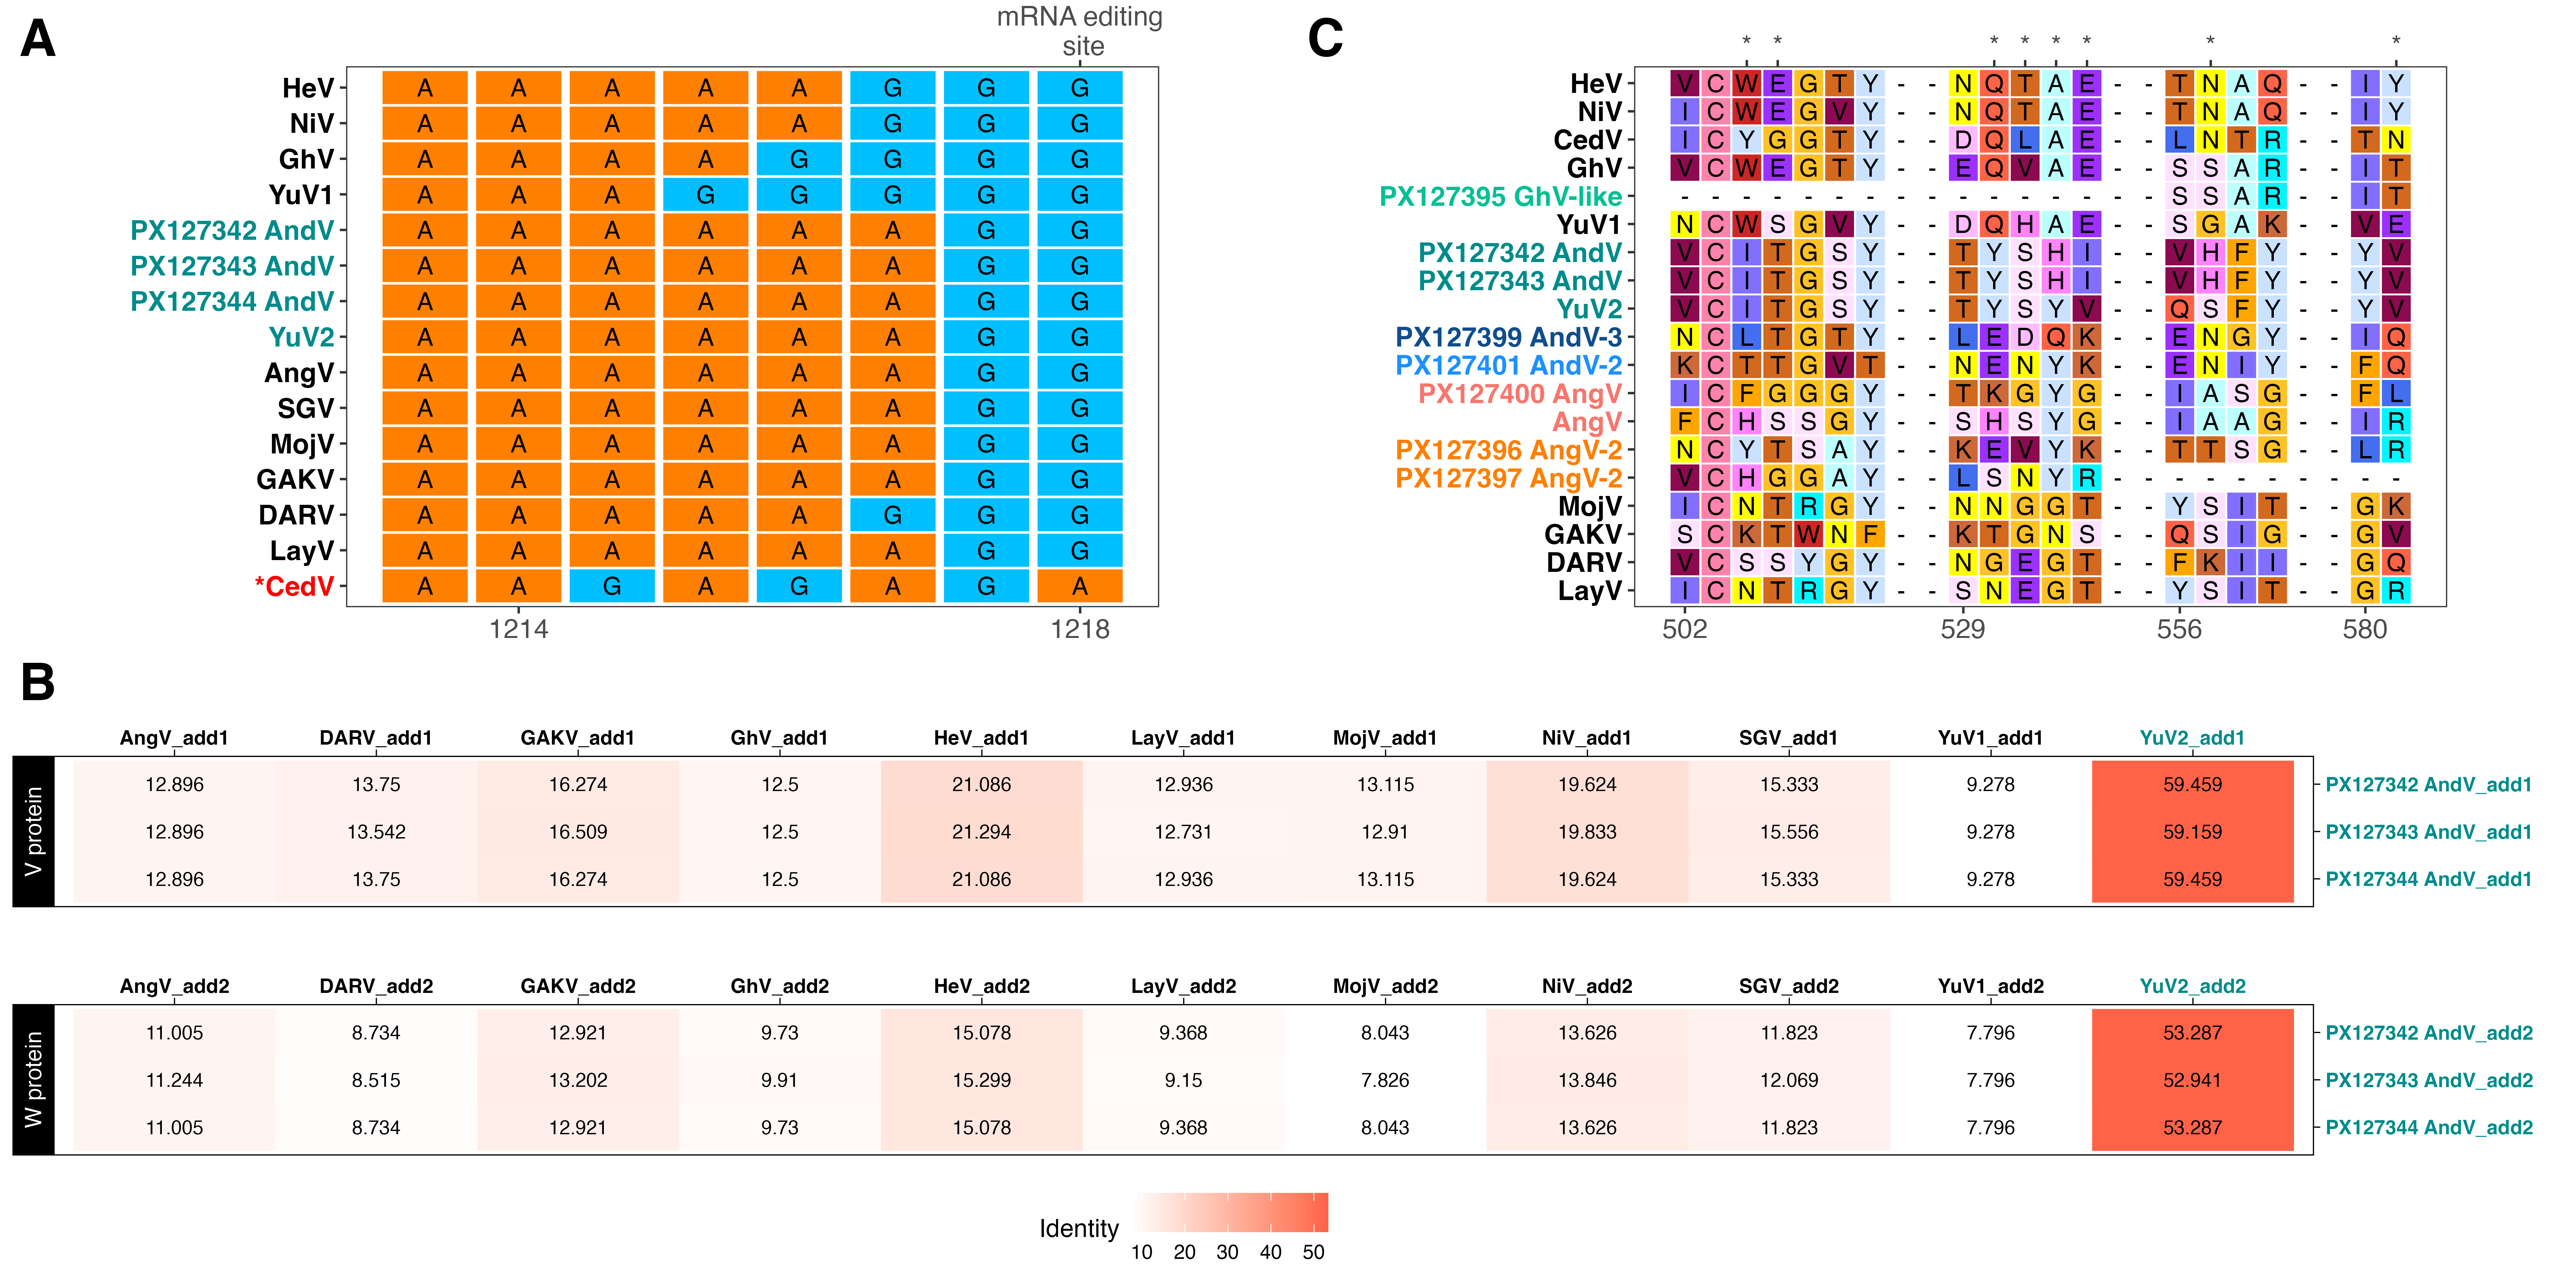

Here is the R script that generated this plot:
#Script to make genome characterization figure

##Load packages
rm(list=ls())

library(plyr)
library(dplyr)
library(ggplot2)
library(reshape2)
library(gggenes)
library(devtools)
library(gridExtra)
library(cowplot)
library(patchwork)
library(ggh4x)
library(grid)
library(ggplotify)
library(ggtree)
library(ape)
library(ggnewscale)
library(gdata)
library(phylotools)
library(phylobase)
library(seqinr)
library(ggmsa)
library(gdata)
library(cowplot)
library(lubridate)
library(tidyr)
library(reshape2)
library(Hmisc)
library(epitools)


#set directory
homewd="/Users/gwenddolenkettenburg/Desktop/developer/Kettenburg_henipavirus_dynamics_paper_2026/genome_characterization/residue_alignments"
setwd(paste0(homewd))

##Next get the phosphoprotein data
#start with the residue alignments
homewd = "/Users/gwenddolenkettenburg/Desktop/developer/Kettenburg_henipavirus_dynamics_paper_2026/genome_characterization/"

#load the msa of mRNA editing sites
setwd(paste0(homewd, "residue_alignments")) 
mRNAmsa = tidy_msa(msa="mRNA_alignment_AndVonly.fasta")
head(mRNAmsa)

#assign new names to each
mRNAmsa$name <- as.character(mRNAmsa$name)
unique(mRNAmsa$name)
mRNAmsa$name[mRNAmsa$name=="ROU125_NODE_1_czid2023"] <- "PX127342 AndV"
mRNAmsa$name[mRNAmsa$name=="ROU148_manual_assembly"] <- "PX127343 AndV"
mRNAmsa$name[mRNAmsa$name=="ROU173_manual_assembly"] <- "PX127344 AndV"
mRNAmsa$name[mRNAmsa$name=="CedV"] <- "*CedV"

unique(mRNAmsa$name)
names(mRNAmsa)[names(mRNAmsa)=="character"] <- "aa"

colz = c("A" = "darkorange1", "G"="deepskyblue", "T"="white")

#and control the order

#subset without partial sequence
#mRNAmsa = subset(mRNAmsa, name !="KEL153-virus")

mRNAmsa$name <- factor(mRNAmsa$name, levels = rev(c("HeV","NiV", "GhV","YuV1", "PX127342 AndV","PX127343 AndV","PX127344 AndV",
                                                    "YuV2" ,"AngV","SGV","MojV",        
                                                    "GAKV","DARV","LayV","*CedV")))
mRNAmsa.plot <- ggplot(data=mRNAmsa) + 
  geom_tile(aes(x=position, y=name, fill=aa, color=aa),width=0.9, height=0.9, show.legend = F) +
  geom_text(aes(x=position, y=name, label=aa), show.legend = F)+
  theme_bw() + 
  scale_fill_manual(values=colz) +
  scale_color_manual(values=colz) +
  theme(axis.title.y = element_blank(), 
        #panel.background = element_rect(fill="black"),
        #panel.border = element_line(color="black", size=1),
        panel.grid = element_blank(),
        axis.text = element_text(size=12),
        title = element_text(size=16),
        axis.title.x = element_blank(),
        axis.text.y = element_text(colour=c("red","black","black","black","black","black","black", "cyan4", "cyan4",
                                            "cyan4","cyan4","black","black","black","black"), face="bold"),
        #axis.text.x = element_blank(),
        #axis.ticks.x = element_blank(),
        legend.text = element_text(size=10),
        #plot.background = element_rect(fill="transparent"),
        plot.margin = margin(0, 2, 0, 2, unit = "cm"))+
  #legend.position = "bottom", legend.direction = "horizontal")+
  #ggtitle("mRNA editing site")+
  #xlab("amino acid position\n(relative to AndV)")+ 
  scale_x_continuous(breaks = c(2,8), labels = c(1214, 1218),
                     sec.axis = dup_axis(breaks=c(8), labels=c("mRNA editing\n site")))
mRNAmsa.plot

#Now add the V and W pairwise similarity plots
#load data
dat <- read.csv(file = "V_W_pairwise_comparisons.csv", header = T, stringsAsFactors = F)
head(dat)
names(dat)

dat$var2[dat$var2=="ROU125_NODE_1_czid2023_add2"] <- "PX127342 AndV_add2"
dat$var2[dat$var2=="ROU148_manual_assembly_add2"] <- "PX127343 AndV_add2"
dat$var2[dat$var2=="ROU173_manual_assembly_add2"] <- "PX127344 AndV_add2"
dat$var2[dat$var2=="ROU125_NODE_1_czid2023_add1"] <- "PX127342 AndV_add1"
dat$var2[dat$var2=="ROU148_manual_assembly_add1"] <- "PX127343 AndV_add1"
dat$var2[dat$var2=="ROU173_manual_assembly_add1"] <- "PX127344 AndV_add1"

dat$gene<-factor(dat$gene, levels=c("V protein", "W protein"))

#subset the data
V<-subset(dat, gene=="V protein")
W<-subset(dat, gene=="W protein")

#plot comparison to known sequences
compare_V <- ggplot(V, aes(x=var1_alt, y=var2, fill=id)) +
  geom_tile() +
  geom_text(aes(label = id), color = "black", size = 3) +
  # scale_fill_viridis_c(option = "C", direction = -1) +
  scale_fill_gradient(low="white", high="tomato1")+
  facet_nested(gene~., scales="free", space="free",
               switch="y", nest_line = element_line(color="white"), solo_line = TRUE)+
  labs(#title = expression("Diversity of" ~italic(Picornavirales) ~"sequences"),
    x = "",
    y= "",
    fill="Identity",
    title="")+
  theme_linedraw()+
  scale_y_discrete(position="right", limits=rev)+
  scale_x_discrete(position="top")+
  theme(plot.margin = margin(0, 0, 0, 0, "pt"),
        plot.background = element_blank(),
        panel.grid.major = element_blank(),
        panel.grid.minor = element_blank(),
        axis.text.x = element_text(colour=c("black","black","black","black","black","black","black","black","black","black","darkcyan"), face="bold"),
        axis.text.y = element_text(colour=c("darkcyan","darkcyan","darkcyan"), face="bold"),
        legend.position = "none",
        strip.text = element_text(size=10))
compare_V

compare_W <- ggplot(W, aes(x=var1_alt, y=var2, fill=id)) +
  geom_tile() +
  geom_text(aes(label = id), color = "black", size = 3) +
  # scale_fill_viridis_c(option = "C", direction = -1) +
  scale_fill_gradient(low="white", high="tomato1")+
  facet_nested(gene~., scales="free", space="free",
               switch="y", nest_line = element_line(color="white"), solo_line = TRUE)+
  labs(#title = expression("Diversity of" ~italic(Picornavirales) ~"sequences"),
    x = "",
    y= "",
    fill="Identity",
    title="")+
  theme_linedraw()+
  scale_y_discrete(position="right", limits=rev)+
  scale_x_discrete(position="top")+
  theme(plot.margin = margin(0, 0, 0, 0, "pt"),
        plot.background = element_blank(),
        panel.grid.major = element_blank(),
        panel.grid.minor = element_blank(),
        axis.text.x = element_text(colour=c("black","black","black","black","black","black","black","black","black","black","darkcyan"), face="bold"),
        axis.text.y = element_text(colour=c("darkcyan","darkcyan","darkcyan"), face="bold"),
        plot.title = element_text(size=12, face="italic"), 
        legend.position = "bottom",
        strip.text = element_text(size=10))
compare_W

#add together: 
pair<-plot_grid(compare_V, compare_W, labels=c("",""),
                rel_widths=c(1,1), rel_heights = c(1,1),
                ncol=1,align="hv", axis="l", label_size = 23) +theme(plot.margin = margin(0, 0, 0, 10, "pt"));pair

pair<-compare_V/compare_W; pair
pair<-as.ggplot(pair)

#start with the residue alignments
homewd = "/Users/gwenddolenkettenburg/Desktop/developer/Kettenburg_henipavirus_dynamics_paper_2026/genome_characterization/"

#load the msa of ephrin binding conserved sites
ephrinmsa = tidy_msa(msa="ephrin_region_alignment.fasta")
head(ephrinmsa)

#assign new names to each
ephrinmsa$name <- as.character(ephrinmsa$name)
unique(ephrinmsa$name)
ephrinmsa$name[ephrinmsa$name=="KEL86spleen"] <- "PX127395 GhV-like"
ephrinmsa$name[ephrinmsa$name=="CAT017_Plate_42_A10_NODE_34_czid2023"] <- "PX127396 AngV-2"
ephrinmsa$name[ephrinmsa$name=="KEL234_NODE_79_czid2019"] <- "PX127397 AngV-2"
ephrinmsa$name[ephrinmsa$name=="KEL281B_NODE_113_czid2019"] <- "PX127399 AndV-3"
ephrinmsa$name[ephrinmsa$name=="KEL380_Plate_42_B8_NODE_44_czid2023"] <- "PX127400 AngV"
ephrinmsa$name[ephrinmsa$name=="ROU125_NODE_1_czid2023"] <- "PX127342 AndV"
ephrinmsa$name[ephrinmsa$name=="ROU148_manual_assembly"] <- "PX127343 AndV"
ephrinmsa$name[ephrinmsa$name=="ROU143_NODE_287_czid2023"] <- "PX127401 AndV-2"

unique(ephrinmsa$name)
names(ephrinmsa)[names(ephrinmsa)=="character"] <- "aa"

# colz = scales::hue_pal()(length(unique(ephrinmsa$aa)))
# names(colz) <- unique(ephrinmsa$aa)
# names(colz)[names(colz)=="-"] <- "white"

colz = c("A" = "paleturquoise1", "C"="palevioletred1","D"="plum1","E"="purple1","F"="orange",
         "G"="goldenrod1","H"="orchid1","I"="slateblue1","K"="sienna3","L"="royalblue2",
         "N"="yellow1","Q"="tomato1","R"="turquoise1","S"="thistle1","T"="chocolate", "M"="plum4",
         "V"="deeppink4","W"="firebrick3","Y"="lightsteelblue1","-"="white")

colz2 = c("A" = "goldenrod1", "C"="white","D"="white","E"="goldenrod1","F"="white",
          "G"="white","H"="white","I"="white","K"="white","L"="white",
          "N"="white","Q"="goldenrod1","R"="white","S"="white","T"="goldenrod1",
          "V"="white","W"="goldenrod1","Y"="white","-"="white")

#and control the order

ephrinmsa$name <- factor(ephrinmsa$name, levels = rev(c("HeV", "NiV", "CedV", "GhV","PX127395 GhV-like", "YuV1",
                                                        "PX127342 AndV","PX127343 AndV", "YuV2",
                                                        "PX127399 AndV-3", "PX127401 AndV-2", "PX127400 AngV", "AngV", 
                                                        "PX127396 AngV-2","PX127397 AngV-2", "SGV",                           
                                                        "MojV","GAKV","DARV","LayV")))

ephrinmsa.plot <- ggplot(data=ephrinmsa) + 
  geom_tile(aes(x=position, y=name, fill=aa, color=aa),width=0.9, height=0.9, show.legend = F) +
  geom_text(aes(x=position, y=name, label=aa), show.legend = F)+
  theme_bw() + 
  scale_fill_manual(values=colz) +
  scale_color_manual(values=colz) +
  theme(axis.title.y = element_blank(), 
        #panel.background = element_rect(fill="black"),
        #panel.border = element_line(color="black", size=1),
        panel.grid = element_blank(),
        axis.text = element_text(size=12),
        title = element_text(size=16),
        axis.title.x = element_blank(),
        axis.text.y = element_text(colour=c("black","black","black","black","darkorange1","darkorange1",
                                            "#F8766D","#F8766D","dodgerblue1","dodgerblue4", "cyan4","cyan4","cyan4","black",
                                            "#00C094","black","black","black", "black"), face="bold"),
        #axis.text.x = element_blank(),
        #axis.ticks.x = element_blank(),
        legend.text = element_text(size=10),
        plot.margin = margin(0, 0.1, 0, 0.4, unit = "cm"))+
  #legend.position = "bottom", legend.direction = "horizontal")+
  #ggtitle("Ephrin binding residues")+
  scale_x_continuous(breaks = c(1,10,17,23), labels = c(502, 529,556,580), 
                     sec.axis = dup_axis(breaks=c(3,4,11,12,13,14,18,24), labels=c("*","*","*","*","*","*","*","*")))

ephrinmsa.plot




#put everything together
library(patchwork)




part1<-cowplot::plot_grid(mRNAmsa.plot, pair, 
                         labels=c("A","B"),
                         rel_widths=c(1,4), rel_heights = c(1,2),
                         ncol=1,nrow=2,align="hv", axis="lr", label_size = 23)+
  theme(plot.background = element_rect(fill = "white", colour = NA)); part1
part1<-as.ggplot(part1)

fig<-(part1|ephrinmsa.plot)+ plot_layout(widths = c(2, 1))+plot_annotation(tag_levels = list(c('','C'))) &
  theme(plot.tag = element_text(size = 23, face="bold"), 
        plot.background = element_rect(fill = "white", colour = NA));fig





part1<-cowplot::plot_grid(mRNAmsa.plot, ephrinmsa.plot, 
                          labels=c("A","C"),
                          rel_widths=c(1,1), rel_heights = c(1,1),
                          ncol=2,nrow=1,align="hv", axis="lr", label_size = 23)+
  theme(plot.background = element_rect(fill = "white", colour = NA)); part1
part1<-as.ggplot(part1)

fig<-cowplot::plot_grid(part1, pair, 
                        labels=c("","B"),
                        rel_widths=c(1,1), rel_heights = c(1,1),
                        ncol=1,nrow=2,align="hv", axis="lr", label_size = 23)+
  theme(plot.background = element_rect(fill = "white", colour = NA)); fig



#save trees
homewd="/Users/gwenddolenkettenburg/Desktop/developer/Kettenburg_henipavirus_dynamics_paper_2026/final_figures_tables/gwen_tmp/"
ggsave(file = paste0(homewd, "FigX_mRNA_C_V_ephrin.png"),
       plot= fig,
       units="mm",
       width=200,
       height=100,
       scale=2,
       dpi=500)
